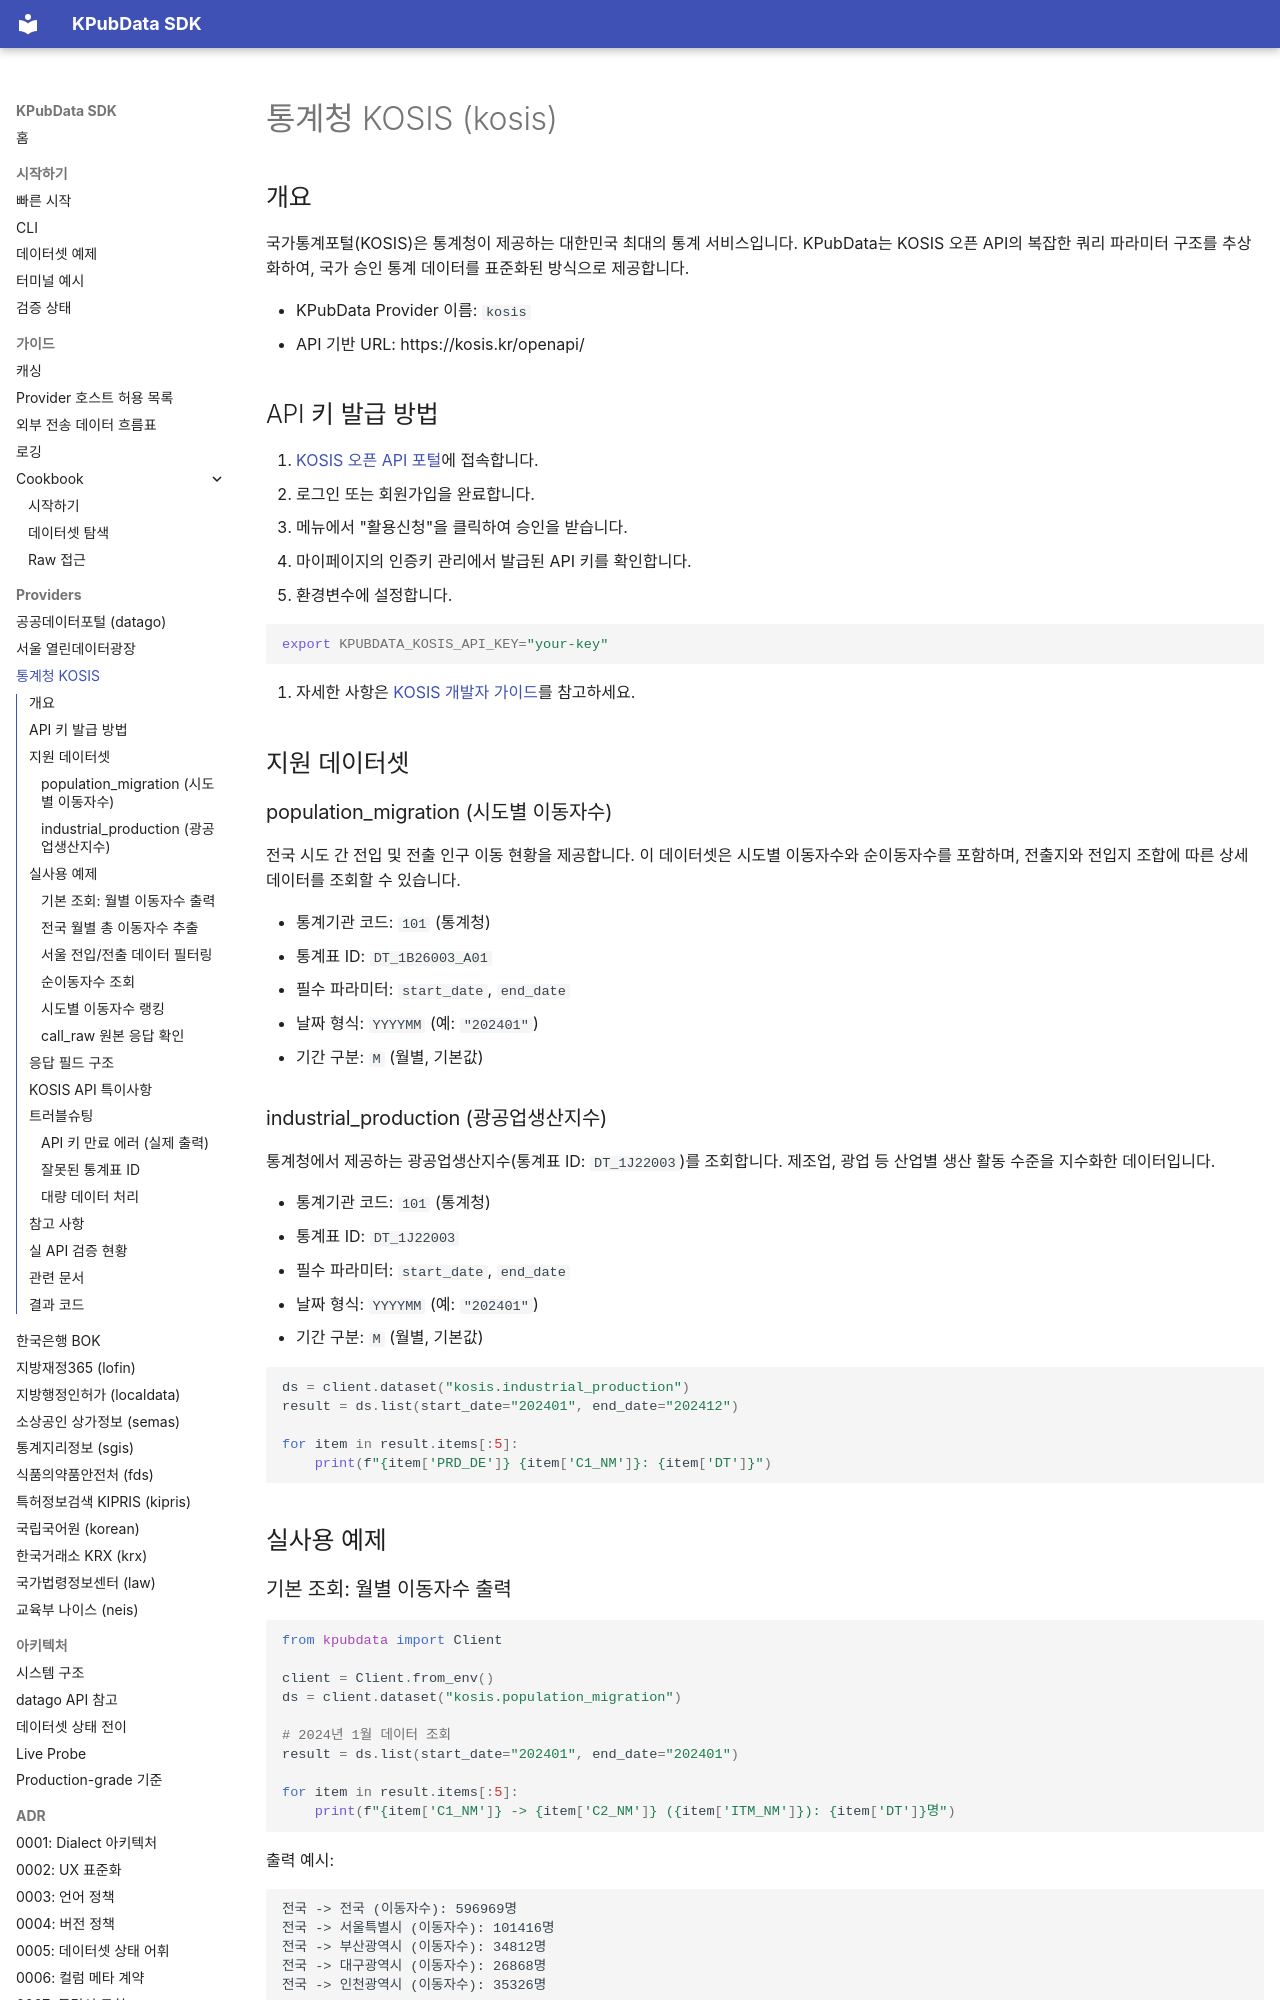

repository: kpubdata-lab/kpubdata · page: providers/kosis/index.html · generator: mkdocs

# 통계청 KOSIS (kosis)

## 개요

국가통계포털(KOSIS)은 통계청이 제공하는 대한민국 최대의 통계 서비스입니다. KPubData는 KOSIS 오픈 API의 복잡한 쿼리 파라미터 구조를 추상화하여, 국가 승인 통계 데이터를 표준화된 방식으로 제공합니다.

- KPubData Provider 이름: `kosis`
- API 기반 URL: https://kosis.kr/openapi/

## API 키 발급 방법

1. [KOSIS 오픈 API 포털](https://kosis.kr/openapi/index/index.jsp)에 접속합니다.
2. 로그인 또는 회원가입을 완료합니다.
3. 메뉴에서 "활용신청"을 클릭하여 승인을 받습니다.
4. 마이페이지의 인증키 관리에서 발급된 API 키를 확인합니다.
5. 환경변수에 설정합니다.

```bash
export KPUBDATA_KOSIS_API_KEY="your-key"
```

6. 자세한 사항은 [KOSIS 개발자 가이드](https://kosis.kr/openapi/devGuide/devGuide_0203List.do)를 참고하세요.

## 지원 데이터셋

### population_migration (시도별 이동자수)

전국 시도 간 전입 및 전출 인구 이동 현황을 제공합니다. 이 데이터셋은 시도별 이동자수와 순이동자수를 포함하며, 전출지와 전입지 조합에 따른 상세 데이터를 조회할 수 있습니다.

- 통계기관 코드: `101` (통계청)
- 통계표 ID: `DT_1B26003_A01`
- 필수 파라미터: `start_date`, `end_date`
- 날짜 형식: `YYYYMM` (예: `"202401"`)
- 기간 구분: `M` (월별, 기본값)

### industrial_production (광공업생산지수)

통계청에서 제공하는 광공업생산지수(통계표 ID: `DT_1J22003`)를 조회합니다. 제조업, 광업 등 산업별 생산 활동 수준을 지수화한 데이터입니다.

- 통계기관 코드: `101` (통계청)
- 통계표 ID: `DT_1J22003`
- 필수 파라미터: `start_date`, `end_date`
- 날짜 형식: `YYYYMM` (예: `"202401"`)
- 기간 구분: `M` (월별, 기본값)

```python
ds = client.dataset("kosis.industrial_production")
result = ds.list(start_date="202401", end_date="202412")

for item in result.items[:5]:
    print(f"{item['PRD_DE']} {item['C1_NM']}: {item['DT']}")
```
## 실사용 예제

### 기본 조회: 월별 이동자수 출력

```python
from kpubdata import Client

client = Client.from_env()
ds = client.dataset("kosis.population_migration")

# 2024년 1월 데이터 조회
result = ds.list(start_date="202401", end_date="202401")

for item in result.items[:5]:
    print(f"{item['C1_NM']} -> {item['C2_NM']} ({item['ITM_NM']}): {item['DT']}명")
```

출력 예시:

```
전국 -> 전국 (이동자수): 596969명
전국 -> 서울특별시 (이동자수): 101416명
전국 -> 부산광역시 (이동자수): 34812명
전국 -> 대구광역시 (이동자수): 26868명
전국 -> 인천광역시 (이동자수): 35326명
```
